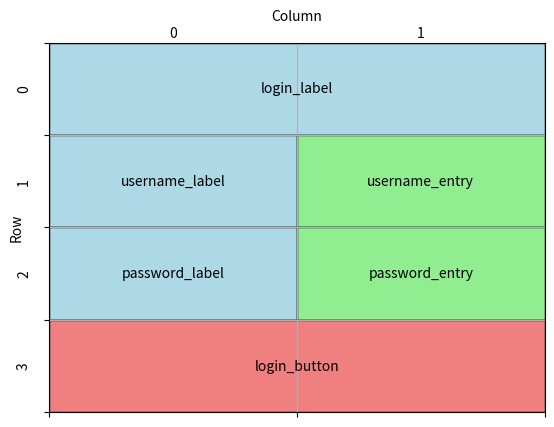

This figure's Python source:
import matplotlib.pyplot as plt
import matplotlib.patches as patches

# Create a figure and axis
fig, ax = plt.subplots()

# Set the limits and grid size
ax.set_xlim(0, 2)  # Number of columns
ax.set_ylim(0, 4)  # Number of rows

# Set ticks at the edges (for grid lines)
ax.set_xticks(range(3))  # At 0, 1, 2 (edges)
ax.set_yticks(range(5))  # At 0, 1, 2, 3, 4 (edges)

# Set the tick labels (offset manually)
for i in range(2):
    ax.text(i + 0.5, -0.1, str(i), ha='center', va='center', transform=ax.transData)  # X labels
for j in range(4):
    ax.text(-0.1, j + 0.5, str(j), ha='center', va='center', transform=ax.transData, rotation=90)  # Y labels

# Add grid lines
ax.grid(True)

# Define updated widget placements and properties
widgets = [
    {"name": "login_label", "xy": (0, 0), "width": 2, "height": 1, "color": "lightblue"},
    {"name": "username_label", "xy": (0, 1), "width": 1, "height": 1, "color": "lightblue"},
    {"name": "password_label", "xy": (0, 2), "width": 1, "height": 1, "color": "lightblue"},
    {"name": "username_entry", "xy": (1, 1), "width": 1, "height": 1, "color": "lightgreen"},
    {"name": "password_entry", "xy": (1, 2), "width": 1, "height": 1, "color": "lightgreen"},
    {"name": "login_button", "xy": (0, 3), "width": 2, "height": 1, "color": "lightcoral"},
]

# Add rectangles and labels to the plot for each widget
for widget in widgets:
    rect = patches.Rectangle(widget["xy"], widget["width"], widget["height"],
                             linewidth=1, edgecolor='black', facecolor=widget["color"])
    ax.add_patch(rect)
    ax.text(
        widget["xy"][0] + widget["width"] / 2,
        widget["xy"][1] + widget["height"] / 2,
        widget["name"], ha='center', va='center'
    )

# Move the xlabel to the top
ax.xaxis.set_label_coords(0.5, 1.09)  # Centered above the axis
plt.xlabel('Column')

# Move the ylabel to the left side
ax.yaxis.set_label_coords(-0.05, 0.5)  # Slightly left of the axis
plt.ylabel('Row')

# Invert y-axis for correct orientation
plt.gca().invert_yaxis()

# Hide original tick labels
ax.set_xticklabels([])
ax.set_yticklabels([])

# Show the plot
plt.show()
